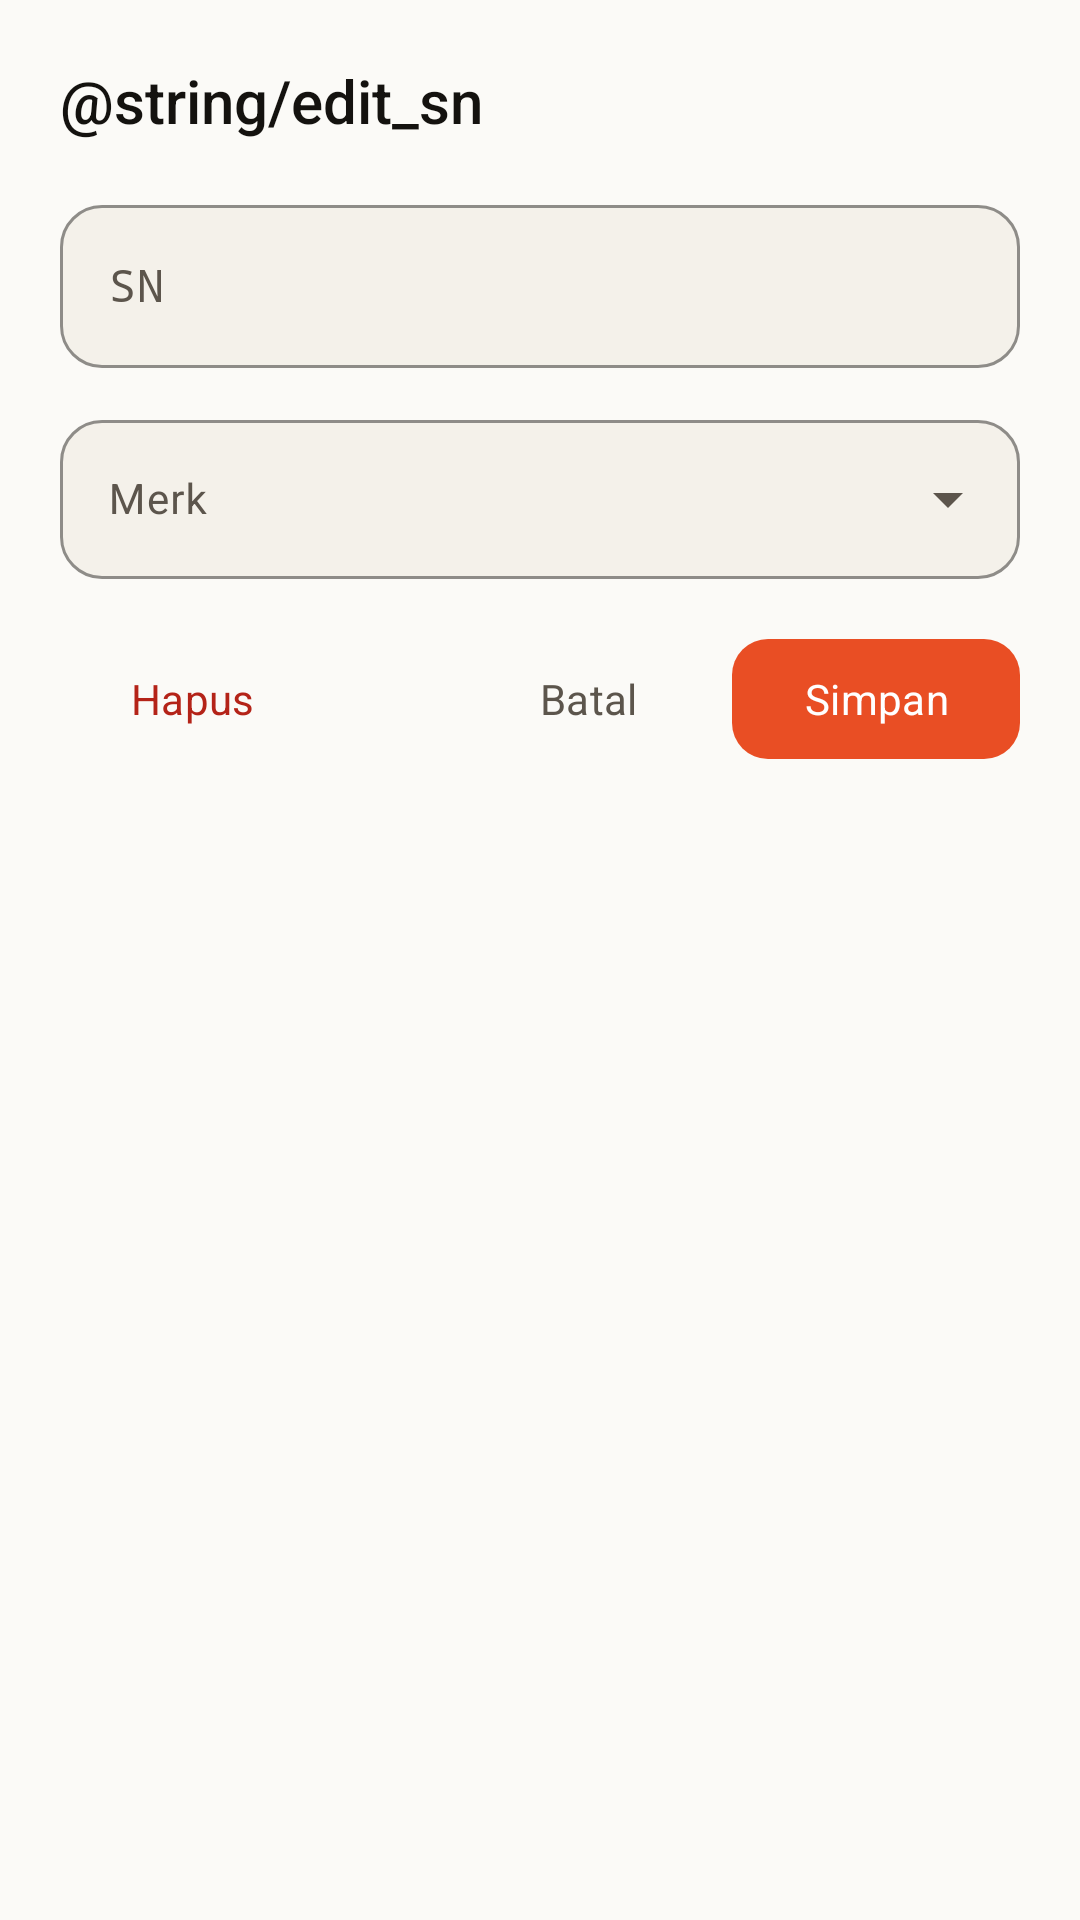

Reconstruct the res/layout file that produces this screen, plus the resources it refers to.
<!-- AndroidManifest.xml: application theme Theme.SNScanner -->
<!-- res/layout/dialog_edit_collect.xml -->
<?xml version="1.0" encoding="utf-8"?>
<LinearLayout xmlns:android="http://schemas.android.com/apk/res/android"
    xmlns:app="http://schemas.android.com/apk/res-auto"
    android:layout_width="match_parent"
    android:layout_height="wrap_content"
    android:background="@color/surface"
    android:orientation="vertical"
    android:paddingStart="20dp"
    android:paddingTop="20dp"
    android:paddingEnd="20dp"
    android:paddingBottom="12dp">

    <TextView
        android:id="@+id/dialogTitle"
        android:layout_width="match_parent"
        android:layout_height="wrap_content"
        android:fontFamily="sans-serif-medium"
        android:text="@string/edit_sn"
        android:textColor="@color/ink"
        android:textSize="20sp" />

    <com.google.android.material.textfield.TextInputLayout
        style="@style/Widget.Material3.TextInputLayout.OutlinedBox"
        android:layout_width="match_parent"
        android:layout_height="wrap_content"
        android:layout_marginTop="16dp"
        android:hint="SN"
        app:boxBackgroundColor="@color/paper"
        app:boxCornerRadiusBottomEnd="14dp"
        app:boxCornerRadiusBottomStart="14dp"
        app:boxCornerRadiusTopEnd="14dp"
        app:boxCornerRadiusTopStart="14dp"
        app:boxStrokeColor="@color/line">

        <com.google.android.material.textfield.TextInputEditText
            android:id="@+id/editSn"
            android:layout_width="match_parent"
            android:layout_height="wrap_content"
            android:fontFamily="monospace"
            android:inputType="textCapCharacters"
            android:singleLine="true"
            android:textColor="@color/ink"
            android:textSize="15sp" />
    </com.google.android.material.textfield.TextInputLayout>

    <com.google.android.material.textfield.TextInputLayout
        style="@style/Widget.Material3.TextInputLayout.OutlinedBox.ExposedDropdownMenu"
        android:layout_width="match_parent"
        android:layout_height="wrap_content"
        android:layout_marginTop="12dp"
        android:hint="@string/brand"
        app:boxBackgroundColor="@color/paper"
        app:boxCornerRadiusBottomEnd="14dp"
        app:boxCornerRadiusBottomStart="14dp"
        app:boxCornerRadiusTopEnd="14dp"
        app:boxCornerRadiusTopStart="14dp"
        app:boxStrokeColor="@color/line">

        <com.google.android.material.textfield.MaterialAutoCompleteTextView
            android:id="@+id/editBrand"
            android:layout_width="match_parent"
            android:layout_height="wrap_content"
            android:inputType="none"
            android:textColor="@color/ink"
            android:textSize="14sp" />
    </com.google.android.material.textfield.TextInputLayout>

    <LinearLayout
        android:layout_width="match_parent"
        android:layout_height="wrap_content"
        android:layout_marginTop="16dp"
        android:gravity="center_vertical"
        android:orientation="horizontal">

        <com.google.android.material.button.MaterialButton
            android:id="@+id/deleteButton"
            style="@style/Widget.Material3.Button.TextButton"
            android:layout_width="wrap_content"
            android:layout_height="48dp"
            android:text="@string/delete"
            android:textAllCaps="false"
            android:textColor="@color/danger" />

        <Space
            android:layout_width="0dp"
            android:layout_height="1dp"
            android:layout_weight="1" />

        <com.google.android.material.button.MaterialButton
            android:id="@+id/cancelButton"
            style="@style/Widget.Material3.Button.TextButton"
            android:layout_width="wrap_content"
            android:layout_height="48dp"
            android:text="@string/cancel"
            android:textAllCaps="false"
            android:textColor="@color/ink_soft" />

        <com.google.android.material.button.MaterialButton
            android:id="@+id/saveButton"
            android:layout_width="wrap_content"
            android:layout_height="48dp"
            android:layout_marginStart="4dp"
            android:text="@string/save"
            android:textAllCaps="false"
            app:cornerRadius="12dp" />
    </LinearLayout>
</LinearLayout>
<!-- resources referenced by this layout -->
<resources>
  <color name="danger">#B42318</color>
  <color name="ink">#14120F</color>
  <color name="ink_soft">#5C554C</color>
  <color name="line">#DED7CB</color>
  <color name="paper">#F4F1EA</color>
  <color name="surface">#FBFAF7</color>
  <string name="brand">Merk</string>
  <string name="cancel">Batal</string>
  <string name="delete">Hapus</string>
  <string name="save">Simpan</string>
  <style name="Theme.SNScanner" parent="Theme.Material3.Light.NoActionBar">
          <item name="colorPrimary">@color/accent</item>
          <item name="colorOnPrimary">@color/white</item>
          <item name="colorPrimaryContainer">@color/accent_soft</item>
          <item name="colorOnPrimaryContainer">@color/accent_dark</item>
          <item name="colorSecondary">@color/ink</item>
          <item name="colorOnSecondary">@color/white</item>
          <item name="colorSurface">@color/surface</item>
          <item name="colorOnSurface">@color/ink</item>
          <item name="colorSurfaceVariant">@color/surface_soft</item>
          <item name="colorOnSurfaceVariant">@color/ink_soft</item>
          <item name="colorOutline">@color/line</item>
          <item name="android:colorBackground">@color/paper</item>
          <item name="android:statusBarColor">@color/paper</item>
          <item name="android:navigationBarColor">@color/paper</item>
          <item name="android:windowLightStatusBar">true</item>
          <item name="android:windowLightNavigationBar" tools:targetApi="27">true</item>
          <item name="android:fontFamily">sans-serif</item>
          <item name="android:windowActionModeOverlay">true</item>
          <item name="android:windowNoTitle">true</item>
          <item name="materialAlertDialogTheme">@style/ThemeOverlay.SNScanner.Dialog</item>
      </style>
  <color name="accent">#E94E24</color>
  <color name="white">#FFFFFF</color>
  <color name="accent_soft">#FCE7DF</color>
  <color name="accent_dark">#C93D18</color>
  <color name="surface_soft">#EFEAE1</color>
  <style name="ThemeOverlay.SNScanner.Dialog" parent="ThemeOverlay.Material3.MaterialAlertDialog">
          <item name="colorSurface">@color/surface</item>
          <item name="colorOnSurface">@color/ink</item>
      </style>
</resources>
